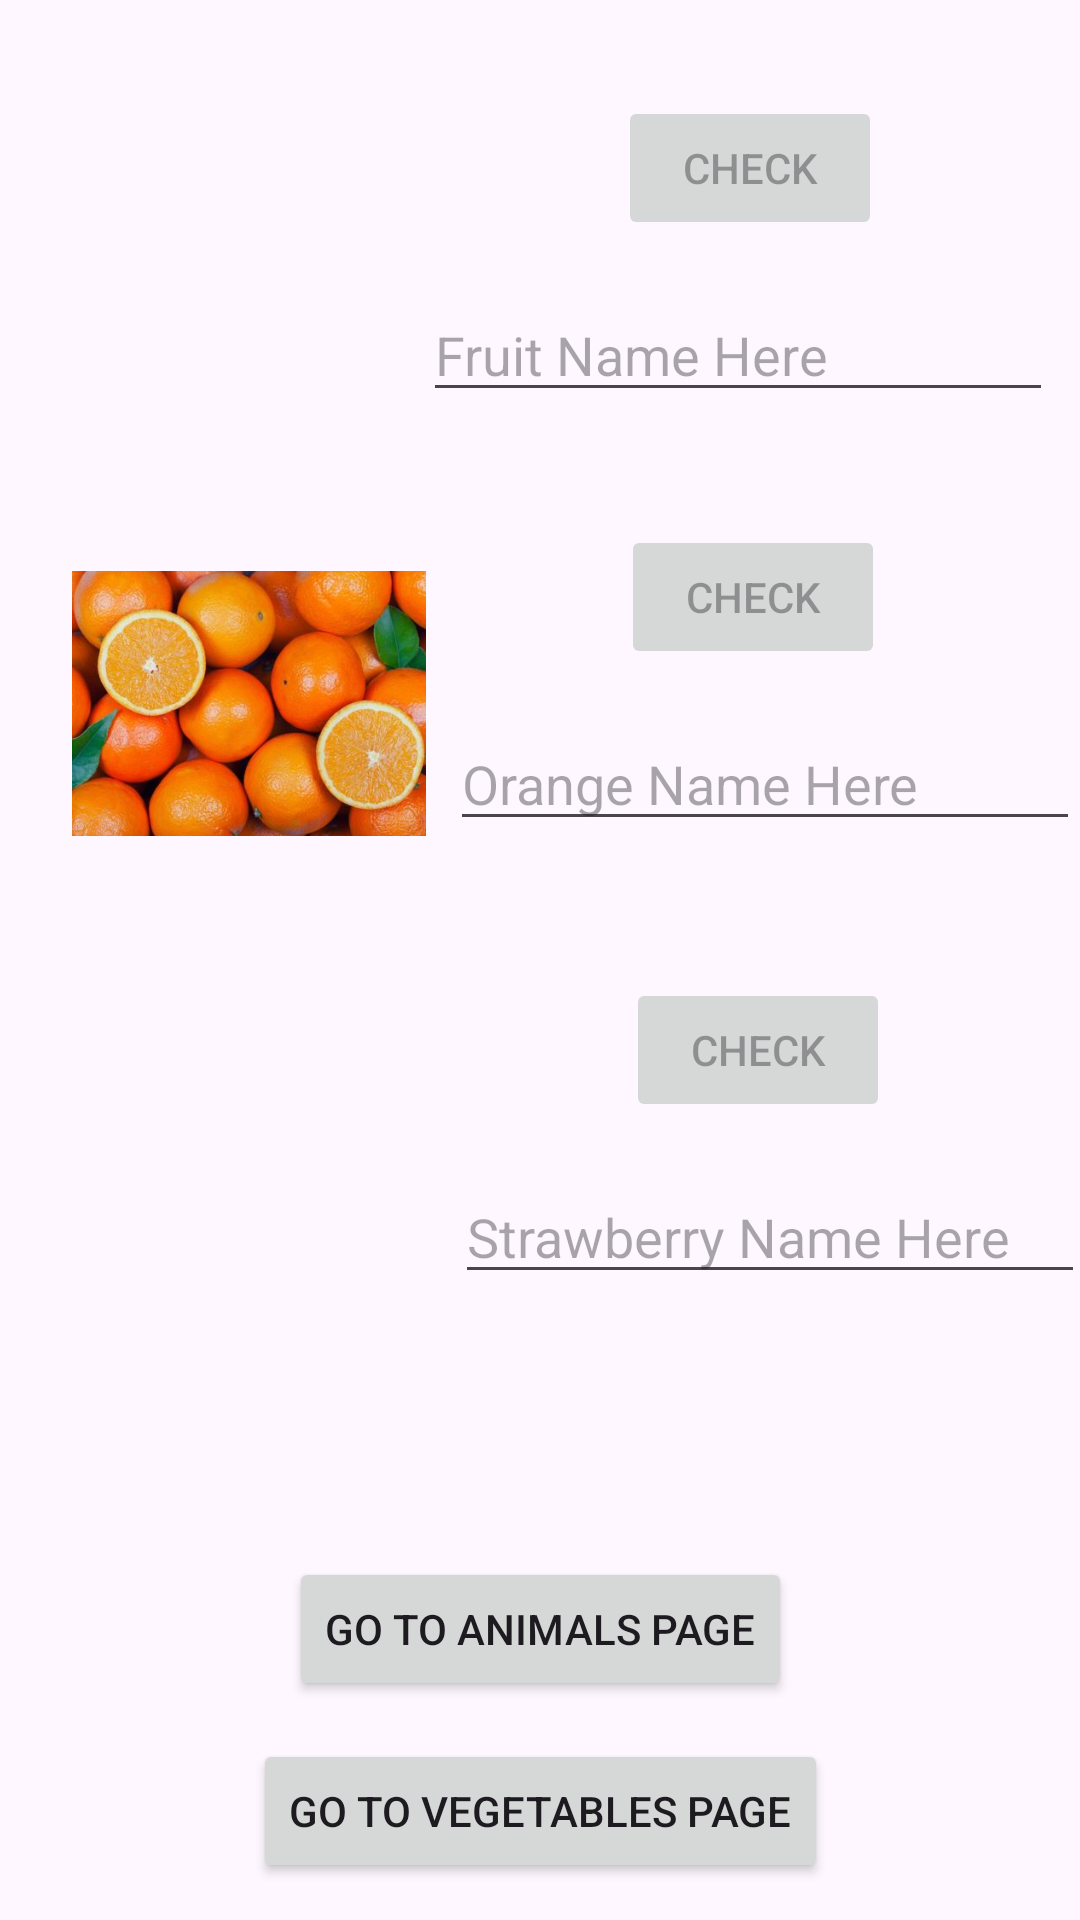

The Android layout XML behind this screen, and the referenced resources:
<!-- AndroidManifest.xml: application theme Theme.Nursery -->
<!-- res/layout/activity_main4.xml -->
<?xml version="1.0" encoding="utf-8"?>
<androidx.constraintlayout.widget.ConstraintLayout xmlns:android="http://schemas.android.com/apk/res/android"
    xmlns:app="http://schemas.android.com/apk/res-auto"
    xmlns:tools="http://schemas.android.com/tools"
    android:id="@+id/main"
    android:layout_width="match_parent"
    android:layout_height="match_parent"
    tools:context=".MainActivity4">

    <ImageView
        android:id="@+id/firstImage"
        android:layout_width="116dp"
        android:layout_height="111dp"
        android:layout_marginStart="24dp"
        android:layout_marginTop="32dp"
        android:onClick="banana"
        app:layout_constraintStart_toStartOf="parent"
        app:layout_constraintTop_toTopOf="parent"
        app:srcCompat="@drawable/banna" />

    <Button
        android:id="@+id/bananaButton"
        android:layout_width="wrap_content"
        android:layout_height="wrap_content"
        android:layout_marginTop="32dp"
        android:enabled="false"
        android:onClick="bananaCheck"
        android:text="Check"
        app:layout_constraintEnd_toEndOf="parent"
        app:layout_constraintStart_toEndOf="@+id/firstImage"
        app:layout_constraintTop_toTopOf="parent" />

    <EditText
        android:id="@+id/bananaText"
        android:layout_width="wrap_content"
        android:layout_height="wrap_content"
        android:layout_marginStart="8dp"
        android:layout_marginTop="16dp"
        android:layout_marginEnd="16dp"
        android:ems="10"
        android:hint="Fruit Name Here"
        android:inputType="text"
        app:layout_constraintEnd_toEndOf="parent"
        app:layout_constraintStart_toEndOf="@+id/firstImage"
        app:layout_constraintTop_toBottomOf="@+id/bananaButton" />

    <ImageView
        android:id="@+id/secondImage"
        android:layout_width="118dp"
        android:layout_height="119dp"
        android:layout_marginStart="24dp"
        android:layout_marginTop="32dp"
        android:onClick="orange"
        app:layout_constraintStart_toStartOf="parent"
        app:layout_constraintTop_toBottomOf="@+id/firstImage"
        app:srcCompat="@drawable/orange" />

    <Button
        android:id="@+id/orangeButton"
        android:layout_width="wrap_content"
        android:layout_height="wrap_content"
        android:layout_marginTop="32dp"
        android:enabled="false"
        android:onClick="orangeCheck"
        android:text="Check"
        app:layout_constraintEnd_toEndOf="parent"
        app:layout_constraintStart_toEndOf="@+id/secondImage"
        app:layout_constraintTop_toBottomOf="@+id/firstImage" />

    <EditText
        android:id="@+id/orangeText"
        android:layout_width="wrap_content"
        android:layout_height="wrap_content"
        android:layout_marginStart="8dp"
        android:layout_marginTop="16dp"
        android:ems="10"
        android:hint="Orange Name Here"
        android:inputType="text"
        app:layout_constraintEnd_toEndOf="parent"
        app:layout_constraintStart_toEndOf="@+id/secondImage"
        app:layout_constraintTop_toBottomOf="@+id/orangeButton" />

    <ImageView
        android:id="@+id/thirdImage"
        android:layout_width="121dp"
        android:layout_height="126dp"
        android:layout_marginStart="24dp"
        android:layout_marginTop="32dp"
        android:onClick="strawberry"
        app:layout_constraintStart_toStartOf="parent"
        app:layout_constraintTop_toBottomOf="@+id/secondImage"
        app:srcCompat="@drawable/straw" />

    <Button
        android:id="@+id/strawButton"
        android:layout_width="wrap_content"
        android:layout_height="wrap_content"
        android:layout_marginTop="32dp"
        android:enabled="false"
        android:onClick="strawCheck"
        android:text="Check"
        app:layout_constraintEnd_toEndOf="parent"
        app:layout_constraintStart_toEndOf="@+id/thirdImage"
        app:layout_constraintTop_toBottomOf="@+id/secondImage" />

    <EditText
        android:id="@+id/strawText"
        android:layout_width="wrap_content"
        android:layout_height="wrap_content"
        android:layout_marginStart="8dp"
        android:layout_marginTop="16dp"
        android:ems="10"
        android:hint="Strawberry Name Here"
        android:inputType="text"
        app:layout_constraintEnd_toEndOf="parent"
        app:layout_constraintStart_toEndOf="@+id/thirdImage"
        app:layout_constraintTop_toBottomOf="@+id/strawButton" />

    <TextView
        android:id="@+id/scoreText"
        android:layout_width="0dp"
        android:layout_height="wrap_content"
        android:layout_marginStart="16dp"
        android:layout_marginTop="16dp"
        android:layout_marginEnd="16dp"
        android:textAlignment="center"
        app:layout_constraintEnd_toEndOf="parent"
        app:layout_constraintStart_toStartOf="parent"
        app:layout_constraintTop_toBottomOf="@+id/thirdImage"
        tools:text="Text Score" />

    <Button
        android:id="@+id/firstTransfer"
        android:layout_width="wrap_content"
        android:layout_height="wrap_content"
        android:layout_marginTop="32dp"
        android:onClick="animalTransfer"
        android:text="Go to Animals Page"
        app:layout_constraintEnd_toEndOf="parent"
        app:layout_constraintStart_toStartOf="parent"
        app:layout_constraintTop_toBottomOf="@+id/scoreText" />

    <Button
        android:id="@+id/secondTransfer"
        android:layout_width="wrap_content"
        android:layout_height="wrap_content"
        android:onClick="vegeTransfer"
        android:text="Go to Vegetables Page"
        app:layout_constraintBottom_toBottomOf="parent"
        app:layout_constraintEnd_toEndOf="parent"
        app:layout_constraintStart_toStartOf="parent"
        app:layout_constraintTop_toBottomOf="@+id/firstTransfer" />
</androidx.constraintlayout.widget.ConstraintLayout>
<!-- resources referenced by this layout -->
<resources>
  <!-- drawable orange: jpg bitmap (drawable, 28429 bytes) -->
  <style name="Theme.Nursery" parent="Base.Theme.Nursery" />
  <style name="Base.Theme.Nursery" parent="Theme.Material3.DayNight.NoActionBar">
          
          
      </style>
</resources>
